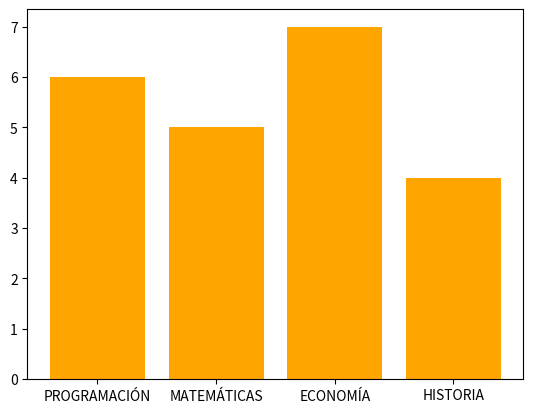

Here is the Python script that generated this plot:
# ESCRIBIR UNA FUNCIÓN QUE RECIBA UN DICCIONARIO CON LAS NOTAS DE LAS ASIGNATURAS DE UN CURSO Y 
# UN "string" MÁS EL NOMBRE DE UN COLOR CUALQUIERA Y QUE DEVUALVA UN GRÁFICO DE BARRAS DE LAS 
# NOTAS EN EL COLOR DADO.

# SOLUCIÓN:

# IMPORTAREMOS LA LIBRERÍA "Matplotlib"...

import matplotlib.pyplot as plt

# DESPUÉS CONSTRUIREMOS UN GRÁFICO DE BARRAS MEDIANTE LA SIGUIENTE FUNCIÓN:

def grafico_barras_calificaciones(calificaciones, color):

    '''FUNCIÓN QUE CONSTRUYE UN GRÁFICO DE BARRAS CON LAS CALIFICACIONES DE LAS ASIGNATURAS DE UN CURSO.
    
    PARÁMETROS:
    
       - CALIFICACIONES: ES UN DICCIONARIO FORMADO POR PARES CON CLAVE EL NOMBRE DE LA ASIGNATURA Y EL VALOR EN LA CUAL ES LA CALIFICACIÓN ASOCIADA.
       - BARNIZ: ES UNA CADENA CON EL COLOR DE LAS BARRAS DEL GRÁFICO.
        
    PARÁMETROS DE SALIDA:
     
       - UN DIAGRAMA DE BARRAS CON LAS CALIFICACIONES DEL DICCIONARIO ACORDE AL COLOR SOLICITADO.
    '''

    # DEFINIMOS LA FIGURA Y LOS EJES DEL GRÁFICO CON LA LIBRERÍA "Matplotlib"...

    fig, ax = plt.subplots()

    # DIBUJAMOS LAS BARRAS CON LAS CALIFICACIONES A PARTIR DEL DICCIONARIO...

    ax.bar(calificaciones.keys(), calificaciones.values(), color = color)

    return ax

# DETALLE DE CALIFICACIONES POR CADA ASIGNATURA:

calificaciones = {'PROGRAMACIÓN': 6, 'MATEMÁTICAS': 5, 'ECONOMÍA': 7, 'HISTORIA': 4}

# DIBUJAMOS EL GRÁFICO DE BARRAS SEÑALADO ANTERIORMENTE:

grafico_barras_calificaciones(calificaciones, 'orange')

# MUESTRA EL GRÁFICO POR PANTALLA...

plt.show()